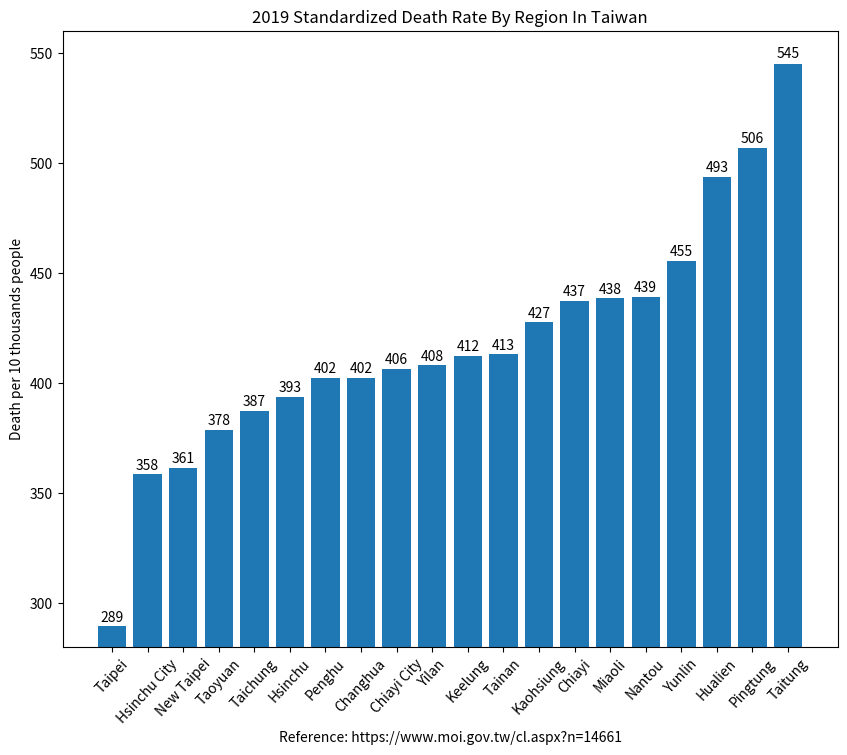

Reproduce this figure in Python.
import matplotlib.pyplot as plt

region_num = [1, 2, 3, 4, 5, 6, 7, 8, 9, 10, 11, 12, 13, 14, 15, 16, 17, 18, 19, 20]
death_rate = [289.6, 358.6, 361.5, 378.8, 387.4, 393.7, 402.4, 402.5, 406.4, 408.1,
              412.4, 413.1, 427.6, 437.3, 438.5, 439.3, 455.7, 493.5, 506.8, 545.2]

label = ["Taipei", "Hsinchu City", "New Taipei", "Taoyuan", "Taichung", "Hsinchu",
         "Penghu", "Changhua", "Chiayi City", "Yilan", "Keelung", "Tainan", "Kaohsiung",
         "Chiayi", "Miaoli", "Nantou", "Yunlin", "Hualien", "Pingtung", "Taitung"]

fig, ax = plt.subplots(figsize=(10, 8))  # [1]
plt.xticks(region_num, labels=label, rotation=47)
# plt.yticks([0, 250, 300, 350, 400, 450, 500, 550])

plot = ax.bar(region_num, death_rate)

for rect in plot:
    height = rect.get_height()
    ax.text(rect.get_x() + rect.get_width() / 2., 1.002 * height,
            '%d' % int(height), ha='center', va='bottom')

plt.title("2019 Standardized Death Rate By Region In Taiwan")

plt.ylabel("Death per 10 thousands people")
plt.xlabel("Reference: https://www.moi.gov.tw/cl.aspx?n=14661")

plt.ylim(280, 560)

plt.show()

# Reference:
# 1. https://stackoverflow.com/questions/332289/how-do-you-change-the-size-of-figures-drawn-with-matplotlib
